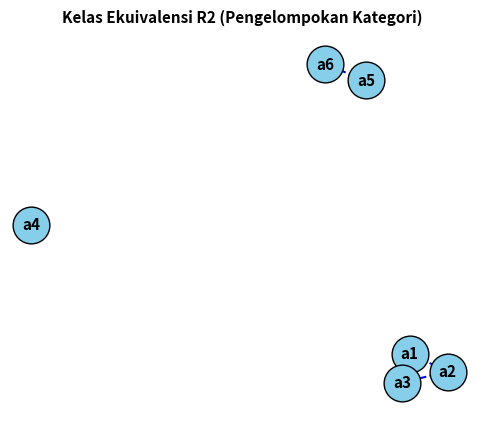

Write Python code to recreate this figure.
import matplotlib.pyplot as plt
import networkx as nx

# 1. Inisialisasi Data
nodes = ["a1", "a2", "a3", "a4", "a5", "a6"]

# Relasi R1 (Prasyarat - Kandidat Urutan Parsial / Poset)
edges_r1 = [("a1", "a2"), ("a1", "a3"), ("a2", "a3"), ("a5", "a6")]

# Relasi R2 (Kesetaraan Kategori / Ekuivalensi)
edges_r2 = [
    ("a1", "a1"),
    ("a2", "a2"),
    ("a3", "a3"),
    ("a4", "a4"),
    ("a5", "a5"),
    ("a6", "a6"),
    ("a1", "a2"),
    ("a2", "a1"),
    ("a1", "a3"),
    ("a3", "a1"),
    ("a2", "a3"),
    ("a3", "a2"),
    ("a5", "a6"),
    ("a6", "a5"),
]

G_eq = nx.Graph()
G_eq.add_nodes_from(nodes)
# Masukkan sisi selain loop diri sendiri untuk digambar
G_eq.add_edges_from([(u, v) for u, v in edges_r2 if u != v])

plt.figure(figsize=(6, 5))
pos_eq = nx.spring_layout(G_eq, seed=42)

nx.draw_networkx_nodes(
    G_eq, pos_eq, node_size=700, node_color="skyblue", edgecolors="black"
)
nx.draw_networkx_edges(G_eq, pos_eq, edge_color="blue", width=1.5, style="dashed")
nx.draw_networkx_labels(
    G_eq, pos_eq, font_size=11, font_weight="bold", font_color="black"
)

plt.title(
    "Kelas Ekuivalensi R2 (Pengelompokan Kategori)",
    fontsize=11,
    fontweight="bold",
)
plt.axis("off")
plt.savefig("kelas_ekuivalensi_r2.png", format="png", dpi=300, bbox_inches="tight")
plt.show()
